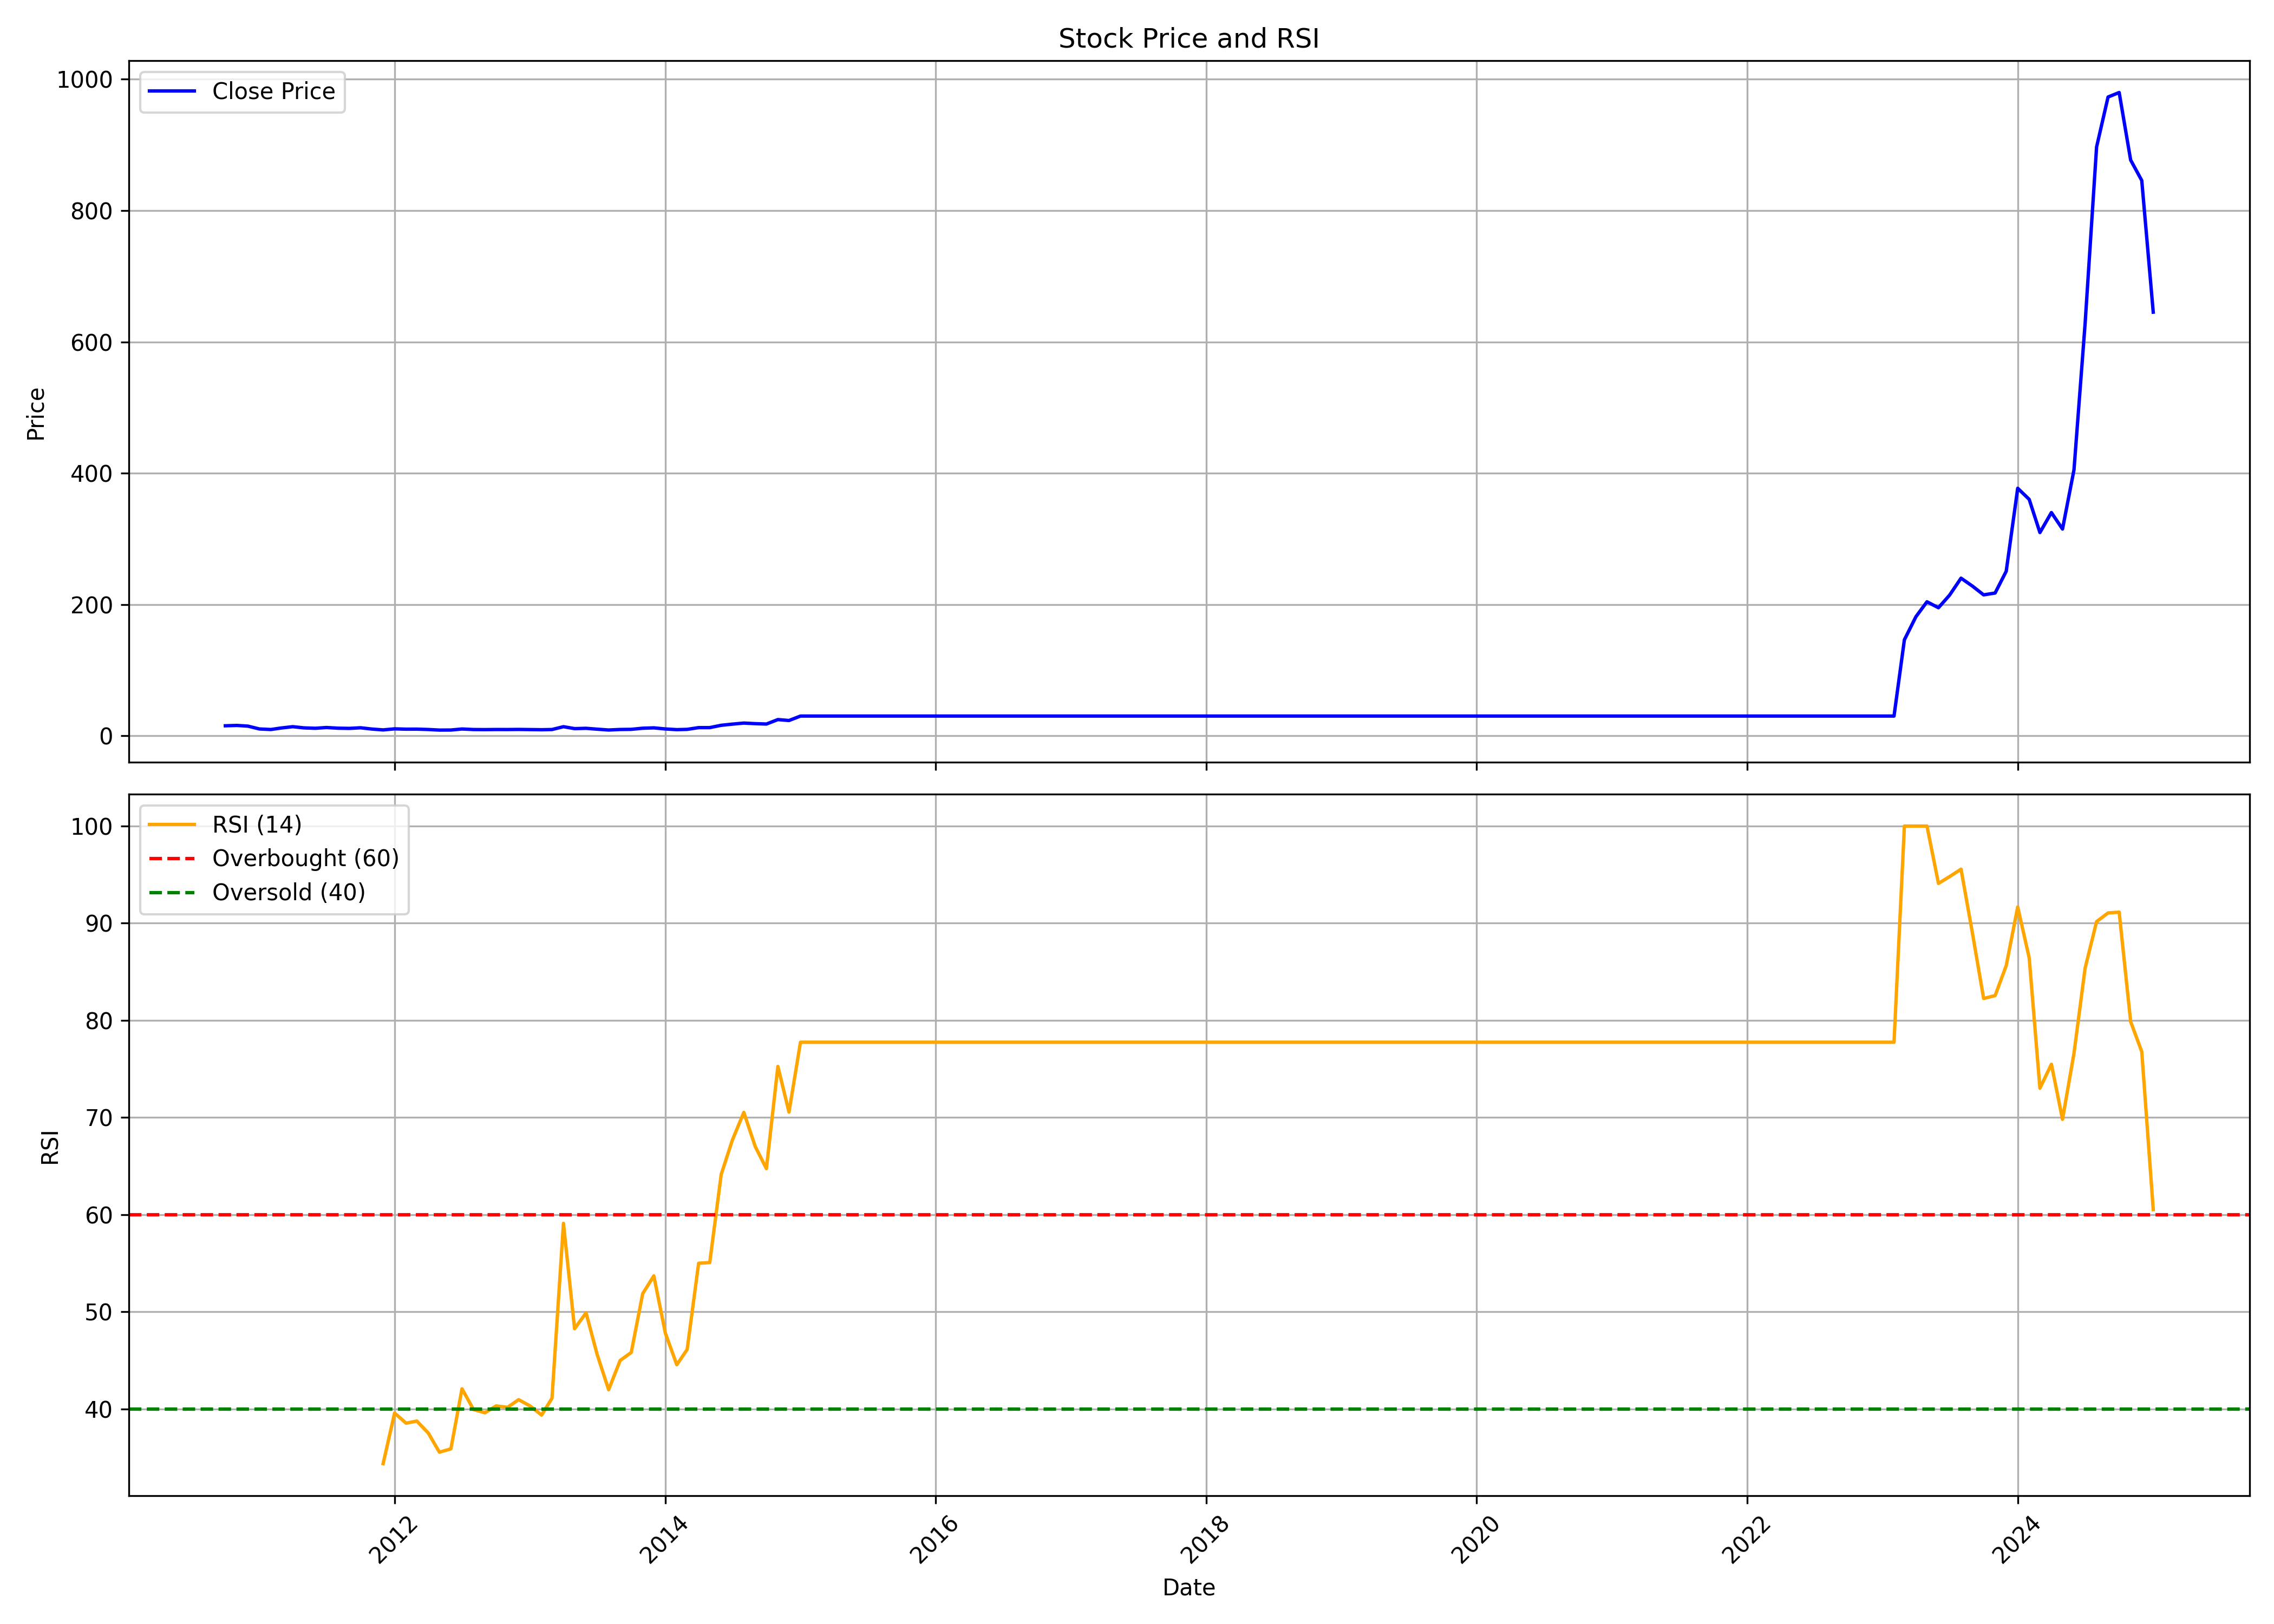

The table this chart was drawn from, first rows:
, Unnamed: 0.1, Unnamed: 0, date, symbol, open, high, low, close, volume, rsi
0, 0, 0, 2010-10-01, POCL, 14.22, 17.61, 13.6, 15.46, 1771400, 
1, 1, 1, 2010-11-01, POCL, 15.32, 28.22, 14.29, 15.98, 14649622, 
2, 2, 2, 2010-12-01, POCL, 15.59, 17.84, 13.01, 14.91, 1377342, 
3, 3, 3, 2011-01-01, POCL, 15.13, 15.61, 10.14, 10.61, 525984, 
4, 4, 4, 2011-02-01, POCL, 10.74, 11.5, 8.514, 9.794, 430758, 
5, 5, 5, 2011-03-01, POCL, 9.794, 13.91, 9.231, 12.1, 2858078, 
6, 6, 6, 2011-04-01, POCL, 12.1, 14.7, 11.91, 14.08, 1423400, 
7, 7, 7, 2011-05-01, POCL, 14.04, 14.47, 11.36, 12.28, 680528, 
8, 8, 8, 2011-06-01, POCL, 12.28, 14.02, 11.25, 11.66, 662438, 
9, 9, 9, 2011-07-01, POCL, 11.48, 13.96, 11.25, 12.82, 321776, 
10, 10, 10, 2011-08-01, POCL, 12.49, 13.09, 10.47, 11.79, 404178, 
11, 11, 11, 2011-09-01, POCL, 11.79, 13.77, 10.96, 11.5, 384644, 
12, 12, 12, 2011-10-01, POCL, 12.06, 13.31, 11.53, 12.42, 159250, 
13, 13, 13, 2011-11-01, POCL, 12.15, 12.63, 9.104, 10.46, 200690, 
14, 14, 14, 2011-12-01, POCL, 10.98, 11.17, 8.787, 9.189, 118634, 34.37
15, 15, 15, 2012-01-01, POCL, 9.189, 12.67, 8.639, 10.79, 149472, 39.58
16, 16, 16, 2012-02-01, POCL, 10.67, 12.25, 9.463, 10.29, 268096, 38.54
17, 17, 17, 2012-03-01, POCL, 10.14, 11.3, 9.717, 10.35, 148616, 38.76
18, 18, 18, 2012-04-01, POCL, 11.39, 11.39, 9.717, 9.801, 68474, 37.52
19, 19, 19, 2012-05-01, POCL, 9.822, 9.822, 8.027, 8.914, 150480, 35.55
20, 20, 20, 2012-06-01, POCL, 8.872, 9.674, 7.604, 8.999, 103596, 35.9
21, 21, 21, 2012-07-01, POCL, 8.977, 12.21, 8.872, 10.56, 165072, 42.08
22, 22, 22, 2012-08-01, POCL, 10.37, 10.98, 8.914, 9.759, 115160, 39.95
23, 23, 23, 2012-09-01, POCL, 9.569, 10.35, 9.041, 9.632, 106048, 39.61
24, 24, 24, 2012-10-01, POCL, 10.37, 11.06, 9.542, 9.795, 127354, 40.31
25, 25, 25, 2012-11-01, POCL, 10, 10.83, 9.265, 9.749, 140198, 40.17
26, 26, 26, 2012-12-01, POCL, 9.542, 12.45, 9.357, 9.911, 352006, 40.96
27, 27, 27, 2013-01-01, POCL, 11.45, 11.45, 9.68, 9.726, 120132, 40.31
28, 28, 28, 2013-02-01, POCL, 9.703, 10.05, 8.528, 9.473, 173948, 39.37
29, 29, 29, 2013-03-01, POCL, 9.311, 11.85, 8.712, 9.772, 168428, 41.11
30, 30, 30, 2013-04-01, POCL, 9.772, 16.13, 9.68, 14.06, 700236, 59.11
31, 31, 31, 2013-05-01, POCL, 14.06, 14.45, 11.06, 11.13, 136432, 48.26
32, 32, 32, 2013-06-01, POCL, 11.52, 13.25, 9.957, 11.62, 45024, 49.9
33, 33, 33, 2013-07-01, POCL, 11.06, 11.89, 9.841, 10.28, 46986, 45.61
34, 34, 34, 2013-08-01, POCL, 10.33, 10.37, 8.389, 9.035, 105920, 41.98
35, 35, 35, 2013-09-01, POCL, 9.202, 11.26, 9.202, 9.83, 67182, 44.99
36, 36, 36, 2013-10-01, POCL, 9.661, 11.59, 8.647, 10.05, 76434, 45.82
37, 37, 37, 2013-11-01, POCL, 9.927, 13.04, 9.927, 11.74, 164194, 51.87
38, 38, 38, 2013-12-01, POCL, 12.39, 12.51, 10.53, 12.29, 79760, 53.7
39, 39, 39, 2014-01-01, POCL, 12.85, 12.85, 10.27, 10.63, 59828, 47.83
40, 40, 40, 2014-02-01, POCL, 10.84, 10.84, 9.033, 9.589, 57842, 44.55
41, 41, 41, 2014-03-01, POCL, 9.347, 11.11, 9.178, 10, 83270, 46.12
42, 42, 42, 2014-04-01, POCL, 10, 13.62, 9.734, 12.66, 179142, 55
43, 43, 43, 2014-05-01, POCL, 12.66, 14.73, 10.72, 12.68, 193356, 55.07
44, 44, 44, 2014-06-01, POCL, 12.46, 18.36, 11.81, 16.21, 756616, 64.15
45, 45, 45, 2014-07-01, POCL, 16.26, 20.05, 12.44, 17.97, 1650806, 67.67
46, 46, 46, 2014-08-01, POCL, 18.31, 21.74, 18.31, 19.59, 1383526, 70.53
47, 47, 47, 2014-09-01, POCL, 19.56, 23.6, 16.67, 18.69, 1376920, 67
48, 48, 48, 2014-10-01, POCL, 18.8, 20.21, 17.08, 18.11, 365620, 64.74
49, 49, 49, 2014-11-01, POCL, 18.76, 28.73, 18.09, 24.9, 3922930, 75.26
50, 50, 50, 2014-12-01, POCL, 24.51, 27.15, 18.41, 23.49, 1911292, 70.56
51, 51, 51, 2015-01-01, POCL, 23.35, 32.3, 23.07, 30.26, 4933022, 77.75
52, 52, 52, 2015-02-01, POCL, 30.26, 30.26, 30.26, 30.26, 0, 77.75
53, 53, 53, 2015-03-01, POCL, 30.26, 30.26, 30.26, 30.26, 0, 77.75
54, 54, 54, 2015-04-01, POCL, 30.26, 30.26, 30.26, 30.26, 0, 77.75
55, 55, 55, 2015-05-01, POCL, 30.26, 30.26, 30.26, 30.26, 0, 77.75
56, 56, 56, 2015-06-01, POCL, 30.26, 30.26, 30.26, 30.26, 0, 77.75
57, 57, 57, 2015-07-01, POCL, 30.26, 30.26, 30.26, 30.26, 0, 77.75
58, 58, 58, 2015-08-01, POCL, 30.26, 30.26, 30.26, 30.26, 0, 77.75
59, 59, 59, 2015-09-01, POCL, 30.26, 30.26, 30.26, 30.26, 0, 77.75
... 112 more rows
